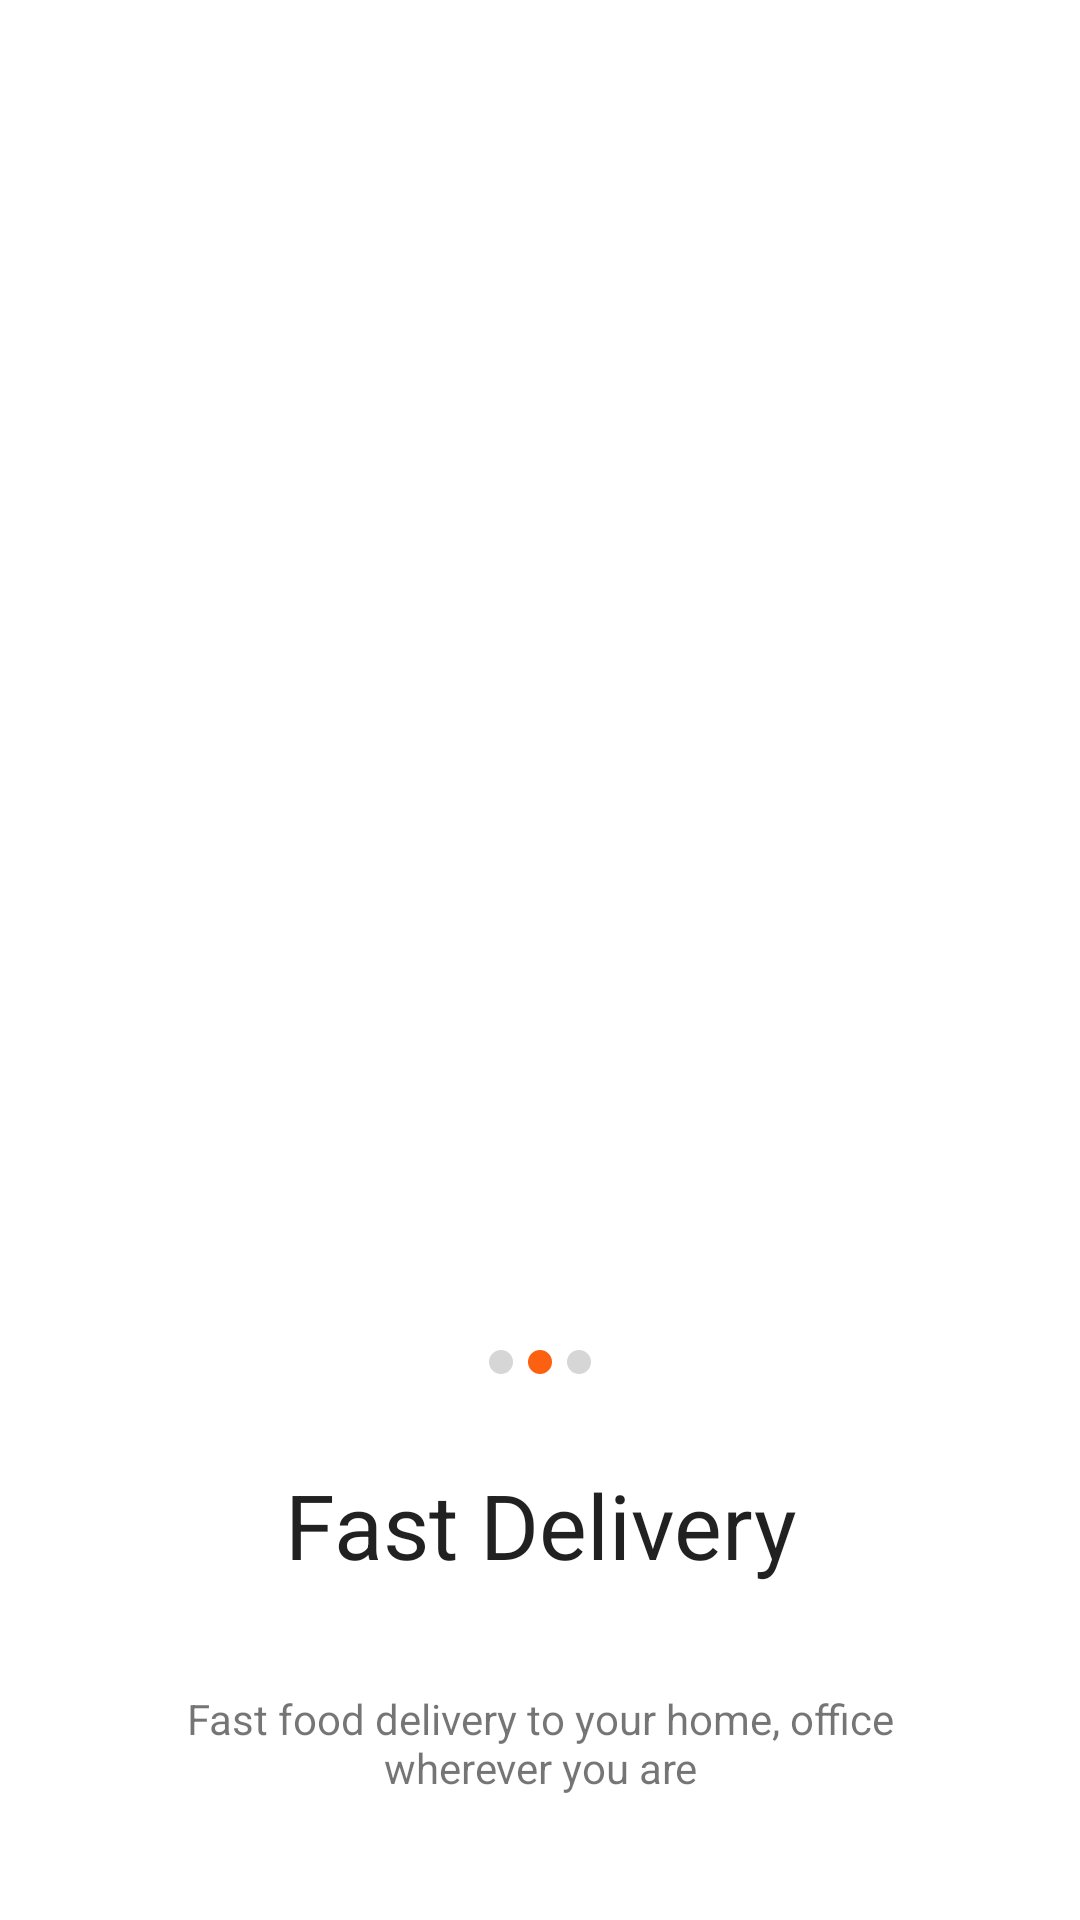

Reconstruct the res/layout file that produces this screen, plus the resources it refers to.
<!-- AndroidManifest.xml: application theme splashScreenTheme -->
<!-- res/layout/fragment_fast_delivery.xml -->
<?xml version="1.0" encoding="utf-8"?>
<androidx.constraintlayout.widget.ConstraintLayout xmlns:android="http://schemas.android.com/apk/res/android"
    xmlns:app="http://schemas.android.com/apk/res-auto"
    xmlns:tools="http://schemas.android.com/tools"
    android:layout_width="match_parent"
    android:layout_height="match_parent"
    android:background="@color/white"
    tools:context=".fragment.FastDeliveryFragment">

    <ImageView
        android:id="@+id/fast_delivery_image"
        android:layout_width="240dp"
        android:layout_height="305dp"
        android:layout_marginTop="120dp"
        android:src="@drawable/delivery_vector"
        app:layout_constraintEnd_toEndOf="parent"
        app:layout_constraintStart_toStartOf="parent"
        app:layout_constraintTop_toTopOf="parent" />

    <ImageView
        android:id="@+id/center_slider_indicators"
        android:layout_width="wrap_content"
        android:layout_height="wrap_content"
        android:layout_marginTop="25dp"
        android:src="@drawable/center_slider_indicators"
        app:layout_constraintEnd_toEndOf="parent"
        app:layout_constraintStart_toStartOf="parent"
        app:layout_constraintTop_toBottomOf="@+id/fast_delivery_image" />

    <TextView
        android:id="@+id/fast_delivery"
        style="@style/textStyle"
        android:layout_marginTop="30dp"
        android:text="Fast Delivery"
        android:textSize="30sp"
        app:layout_constraintEnd_toEndOf="parent"
        app:layout_constraintStart_toStartOf="parent"
        app:layout_constraintTop_toBottomOf="@+id/center_slider_indicators" />

    <TextView
        android:id="@+id/fast_delivery_text"
        android:layout_width="250dp"
        android:layout_height="40dp"
        android:layout_marginTop="35dp"
        android:text="Fast food delivery to your home, office wherever you are"
        android:textAlignment="center"
        android:textSize="14sp"
        app:layout_constraintEnd_toEndOf="parent"
        app:layout_constraintStart_toStartOf="parent"
        app:layout_constraintTop_toBottomOf="@+id/fast_delivery" />

    <Button
        android:id="@+id/fast_delivery_button"
        style="@style/buttonStyle"
        android:layout_marginTop="45dp"
        android:text="Next"
        app:layout_constraintEnd_toEndOf="parent"
        app:layout_constraintStart_toStartOf="parent"
        app:layout_constraintTop_toBottomOf="@+id/fast_delivery_text" />

</androidx.constraintlayout.widget.ConstraintLayout>
<!-- resources referenced by this layout -->
<resources>
  <color name="white">#FFFFFFFF</color>
  <!-- drawable center_slider_indicators (drawable) -->
  <vector xmlns:android="http://schemas.android.com/apk/res/android"
      android:width="34dp"
      android:height="8dp"
      android:viewportWidth="34"
      android:viewportHeight="8">
    <path
        android:pathData="M4,4m-4,0a4,4 0,1 1,8 0a4,4 0,1 1,-8 0"
        android:fillColor="#d6d6d6"/>
    <path
        android:pathData="M17,4m-4,0a4,4 0,1 1,8 0a4,4 0,1 1,-8 0"
        android:fillColor="#fc6011"/>
    <path
        android:pathData="M30,4m-4,0a4,4 0,1 1,8 0a4,4 0,1 1,-8 0"
        android:fillColor="#d6d6d6"/>
  </vector>
  <style name="buttonStyle" parent="Theme.MaterialComponents.DayNight.NoActionBar">
          <item name="android:layout_width">match_parent</item>
          <item name="android:layout_height">56dp</item>
          <item name="background">@color/orange</item>
          <item name="android:layout_marginStart">@dimen/_20sdp</item>
          <item name="android:layout_marginEnd">@dimen/_20sdp</item>
          <item name="cornerRadius">@dimen/_25sdp</item>
          <item name="android:insetTop">0dp</item>
          <item name="android:insetBottom">0dp</item>
          <item name="android:textAllCaps">false</item>
          <item name="android:textSize">16sp</item>
          <item name="android:textAlignment">center</item>
      </style>
  <style name="textStyle" parent="Theme.MaterialComponents.DayNight.DarkActionBar">
          <item name="android:layout_width">wrap_content</item>
          <item name="android:layout_height">wrap_content</item>
          <item name="android:insetTop">0dp</item>
          <item name="android:insetBottom">0dp</item>
          <item name="android:textSize">14sp</item>
          <item name="android:textAlignment">center</item>
      </style>
  <style name="splashScreenTheme" parent="Theme.MaterialComponents.Light.NoActionBar">
          <item name="android:windowBackground">@drawable/new_splash_page</item>
          <item name="android:statusBarColor">@android:color/transparent</item>
          <item name="android:windowLightStatusBar">true</item>
          <item name="android:navigationBarColor">@android:color/transparent</item>
      </style>
  <color name="orange">#FC6011</color>
  <!-- drawable new_splash_page (drawable) -->
  <?xml version="1.0" encoding="utf-8"?>
  <layer-list xmlns:android="http://schemas.android.com/apk/res/android">
  
      <item android:drawable="@color/white"/>
      <item android:drawable="@drawable/background_icons"/>
      <item android:drawable="@drawable/logo" android:gravity="center"
          android:top="@dimen/_20sdp"/>
  
  </layer-list>
  <!-- drawable logo: vector/xml drawable (drawable, 10872 chars, omitted) -->
</resources>
